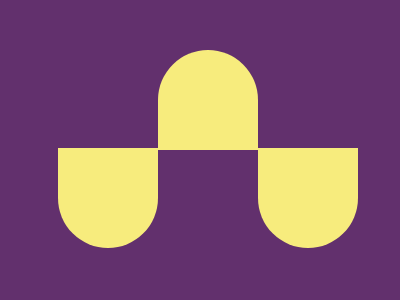

Here is a drawing made with CSS. Write the source that renders it.

<div class="middle"></div>
<div class="right"></div>
<div class="left"></div>

<style>
  body {
    background: #62306D;
    display: flex;
    justify-content: center;
    align-items: center;
    width: 400px;
    height: 300px;
  }
  .middle {
    position: absolute;
    width: 100px;
    height: 100px;
    background: #F7EC7D;
    border-top-right-radius: 50px;
    border-top-left-radius: 50px;
    top: 50px;
  }
  .right {
  	width: 100px;
    height: 100px;
    background: #F7EC7D;
    position: relative;
    top: 40px;
    border-bottom-left-radius: 50px;
    border-bottom-right-radius: 50px;
    left: -50px;
  }
  .left {
  	width: 100px;
    height: 100px;
    background: #F7EC7D;
    position: relative;
    top: 40px;
    border-bottom-left-radius: 50px;
    border-bottom-right-radius: 50px;
    left: 50px;
  }
</style>